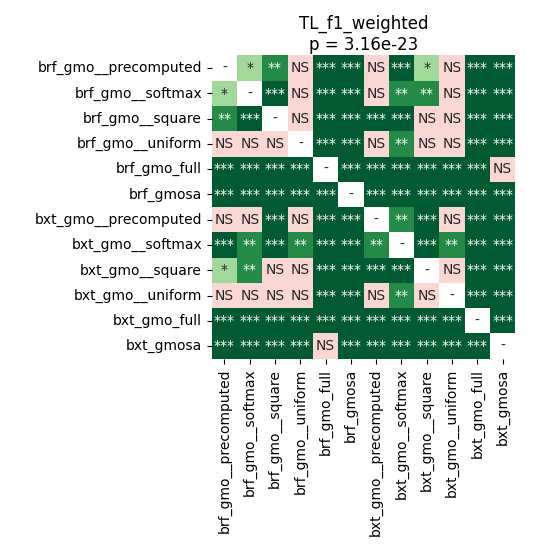

The data file committed next to this chart (first rows):
	brf_gmo__precomputed	brf_gmo__softmax	brf_gmo__square	brf_gmo__uniform	brf_gmo_full	brf_gmosa	bxt_gmo__precomputed	bxt_gmo__softmax	bxt_gmo__square	bxt_gmo__uniform	bxt_gmo_full	bxt_gmosa
brf_gmo__precomputed	1.0	0.01728	0.002462	0.8603	5.300421463815789e-05	5.300421463815789e-05	0.3276	0.00089	0.02584	0.5018	5.300421463815789e-05	5.300421463815789e-05
brf_gmo__softmax	0.01728	1.0	0.0002456	0.08144	5.300421463815789e-05	5.300421463815789e-05	0.794	0.006947	0.004616	0.0887	5.300421463815789e-05	5.300421463815789e-05
brf_gmo__square	0.002462	0.0002456	1.0	0.1155	5.300421463815789e-05	5.300421463815789e-05	0.0006714	5.300421463815789e-05	0.5981	0.794	5.300421463815789e-05	5.300421463815789e-05
brf_gmo__uniform	0.8603	0.08144	0.1155	1.0	5.300421463815789e-05	5.300421463815789e-05	0.181	0.001144	0.08144	0.2365	5.300421463815789e-05	5.300421463815789e-05
brf_gmo_full	5.300421463815789e-05	5.300421463815789e-05	5.300421463815789e-05	5.300421463815789e-05	1.0	5.300421463815789e-05	5.300421463815789e-05	5.300421463815789e-05	5.300421463815789e-05	5.300421463815789e-05	5.300421463815789e-05	0.6623
brf_gmosa	5.300421463815789e-05	5.300421463815789e-05	5.300421463815789e-05	5.300421463815789e-05	5.300421463815789e-05	1.0	5.300421463815789e-05	5.300421463815789e-05	5.300421463815789e-05	5.300421463815789e-05	5.300421463815789e-05	0.0001007
bxt_gmo__precomputed	0.3276	0.794	0.0006714	0.181	5.300421463815789e-05	5.300421463815789e-05	1.0	0.004598	5.300421463815789e-05	0.0887	5.300421463815789e-05	5.300421463815789e-05
bxt_gmo__softmax	0.00089	0.006947	5.300421463815789e-05	0.001144	5.300421463815789e-05	5.300421463815789e-05	0.004598	1.0	5.300421463815789e-05	0.004616	5.300421463815789e-05	5.300421463815789e-05
bxt_gmo__square	0.02584	0.004616	0.5981	0.08144	5.300421463815789e-05	5.300421463815789e-05	5.300421463815789e-05	5.300421463815789e-05	1.0	0.1211	5.300421463815789e-05	5.300421463815789e-05
bxt_gmo__uniform	0.5018	0.0887	0.794	0.2365	5.300421463815789e-05	5.300421463815789e-05	0.0887	0.004616	0.1211	1.0	5.300421463815789e-05	5.300421463815789e-05
bxt_gmo_full	5.300421463815789e-05	5.300421463815789e-05	5.300421463815789e-05	5.300421463815789e-05	5.300421463815789e-05	5.300421463815789e-05	5.300421463815789e-05	5.300421463815789e-05	5.300421463815789e-05	5.300421463815789e-05	1.0	0.0001007
bxt_gmosa	5.300421463815789e-05	5.300421463815789e-05	5.300421463815789e-05	5.300421463815789e-05	0.6623	0.0001007	5.300421463815789e-05	5.300421463815789e-05	5.300421463815789e-05	5.300421463815789e-05	0.0001007	1.0
